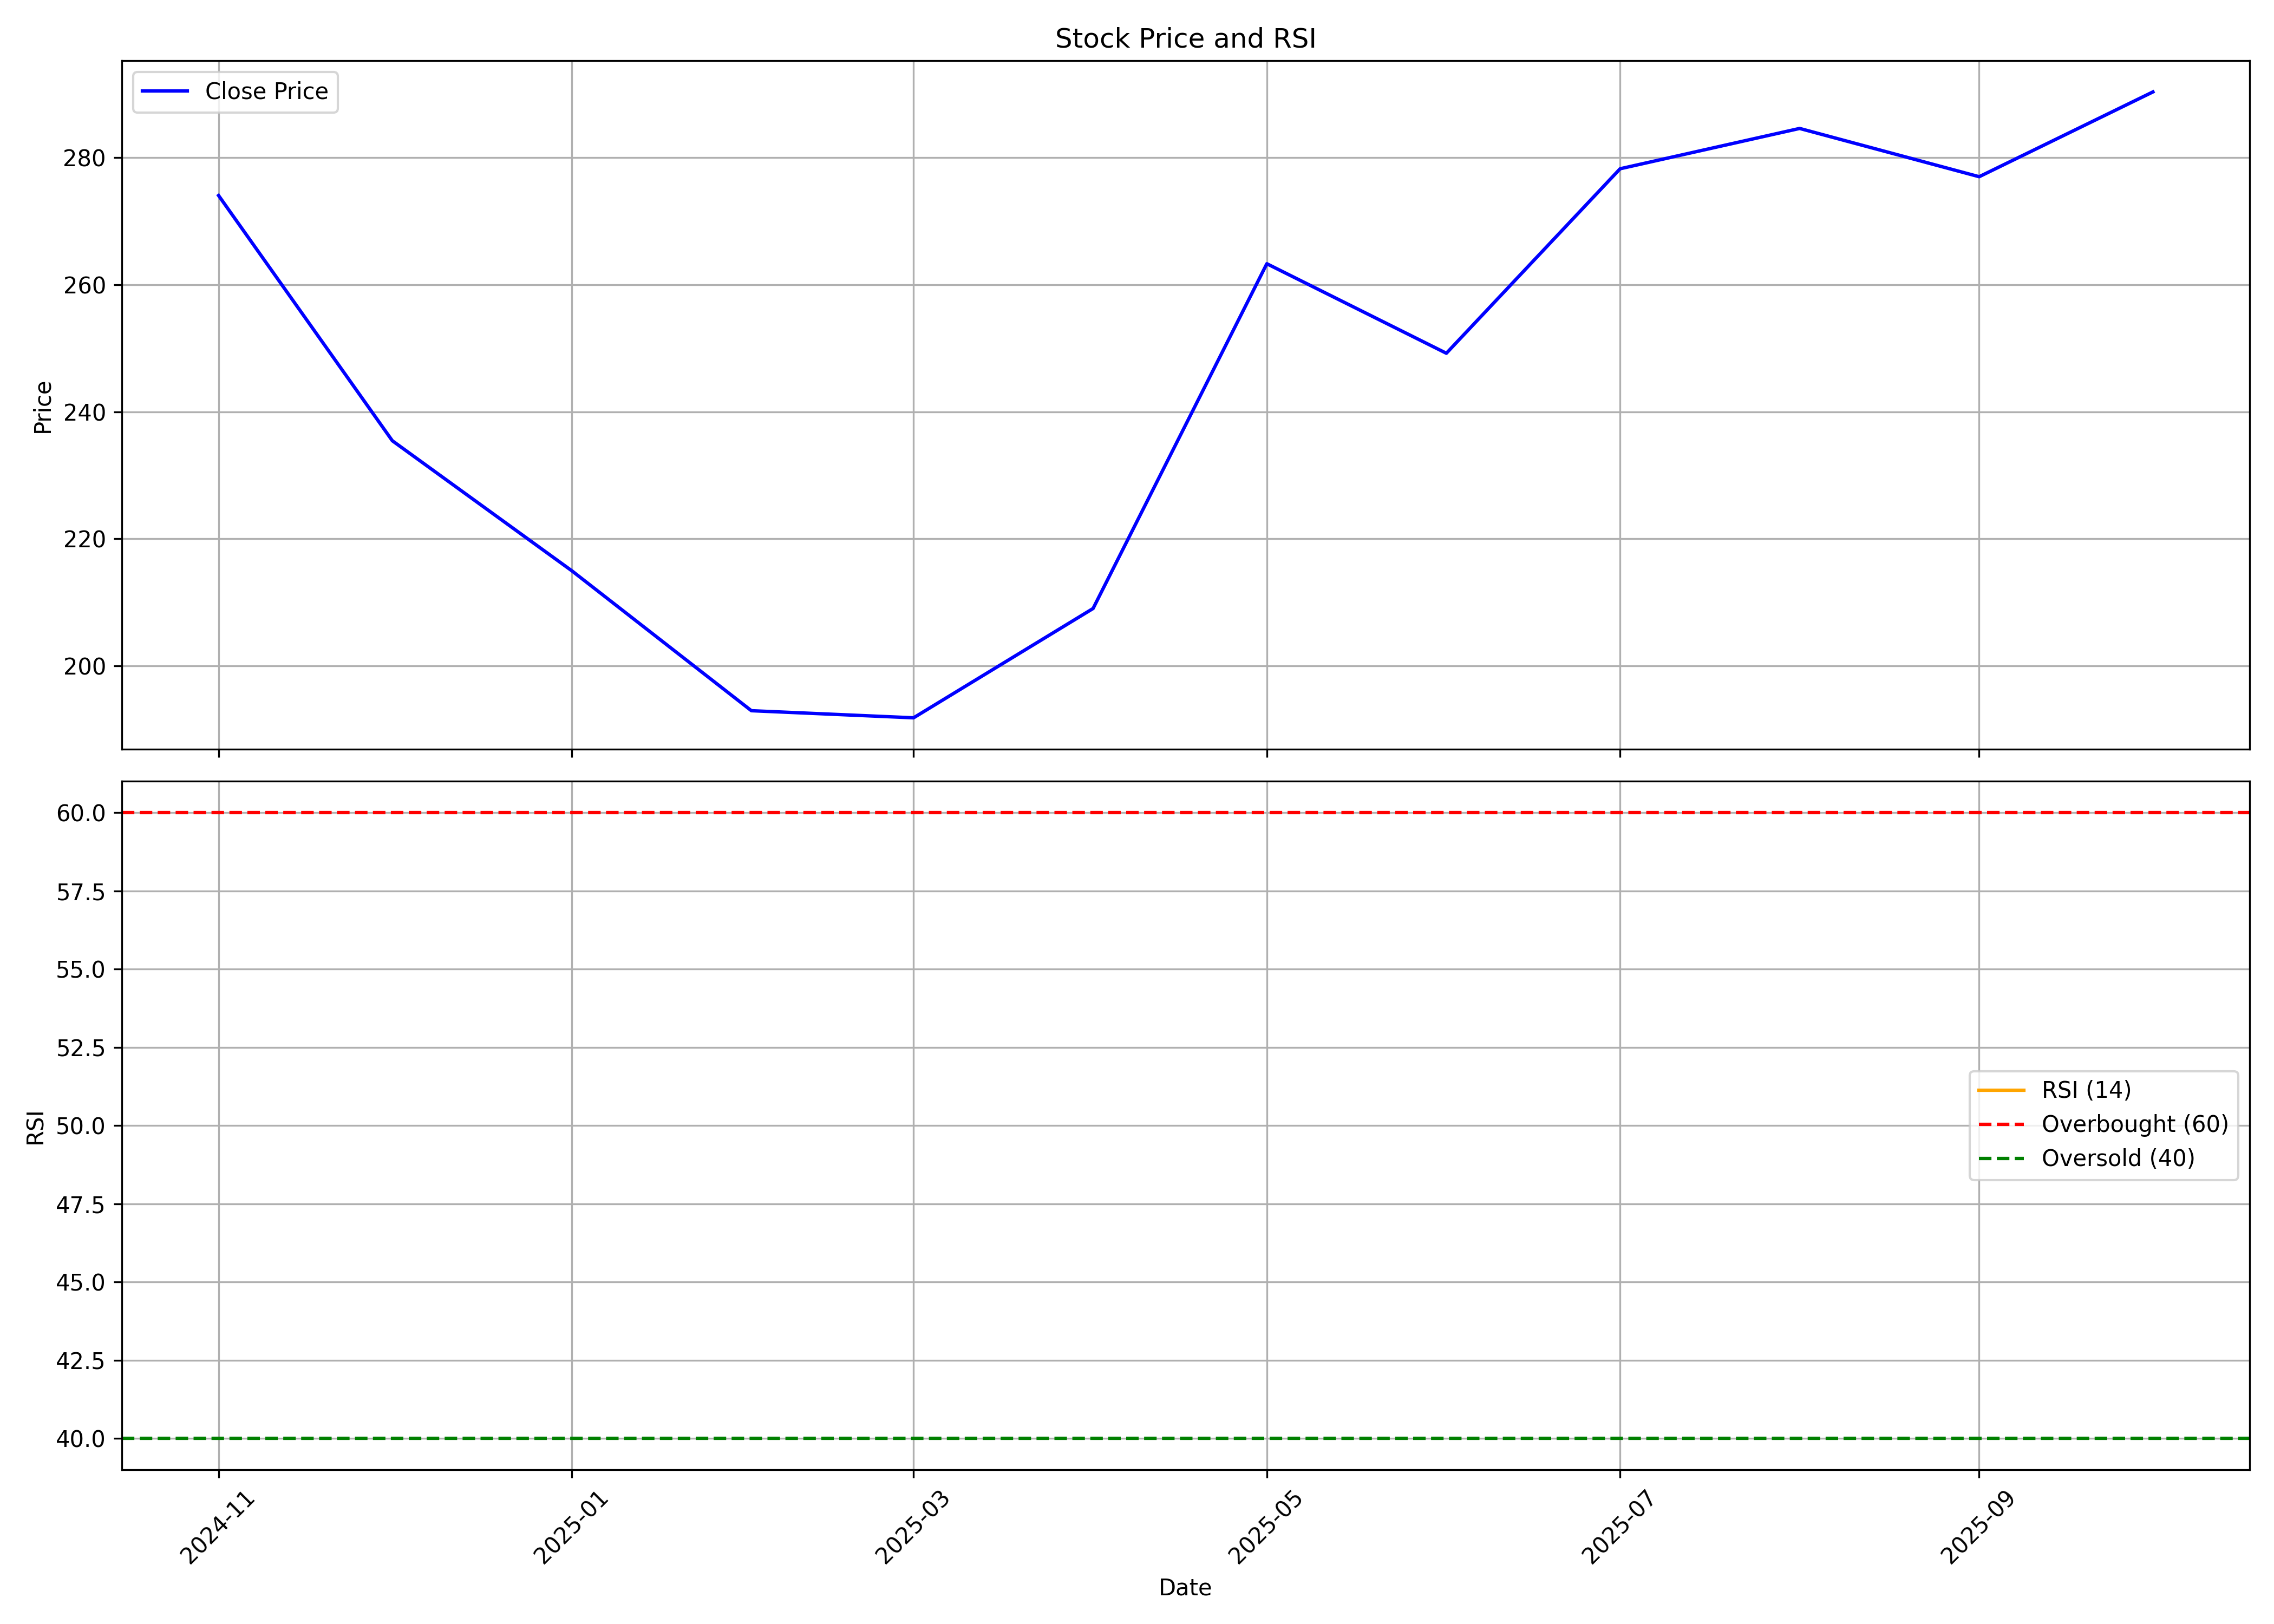

The table this chart was drawn from, first rows:
, date, symbol, open, high, low, close, volume, rsi
0, 2024-11-01, ACMESOLAR, 250.8, 287.7, 227.6, 274, 64275230, 
1, 2024-12-01, ACMESOLAR, 270.7, 292.1, 223.8, 235.4, 41115696, 
2, 2025-01-01, ACMESOLAR, 235.3, 241.7, 167.6, 214.9, 26345499, 
3, 2025-02-01, ACMESOLAR, 215.7, 247.1, 171.8, 192.9, 31306591, 
4, 2025-03-01, ACMESOLAR, 196.8, 217.2, 183.3, 191.8, 20718297, 
5, 2025-04-01, ACMESOLAR, 193.3, 229.8, 172.5, 209, 17219232, 
6, 2025-05-01, ACMESOLAR, 209, 268.5, 205.9, 263.3, 24178708, 
7, 2025-06-01, ACMESOLAR, 261.2, 261.8, 236.0, 249.2, 13239092, 
8, 2025-07-01, ACMESOLAR, 250.2, 303.9, 245.4, 278.2, 72735606, 
9, 2025-08-01, ACMESOLAR, 278.1, 309.9, 263.2, 284.6, 28040490, 
10, 2025-09-01, ACMESOLAR, 284.9, 324.3, 265.1, 277.0, 35522214, 
11, 2025-10-01, ACMESOLAR, 278.0, 293.8, 274.1, 290.4, 11505630, 
